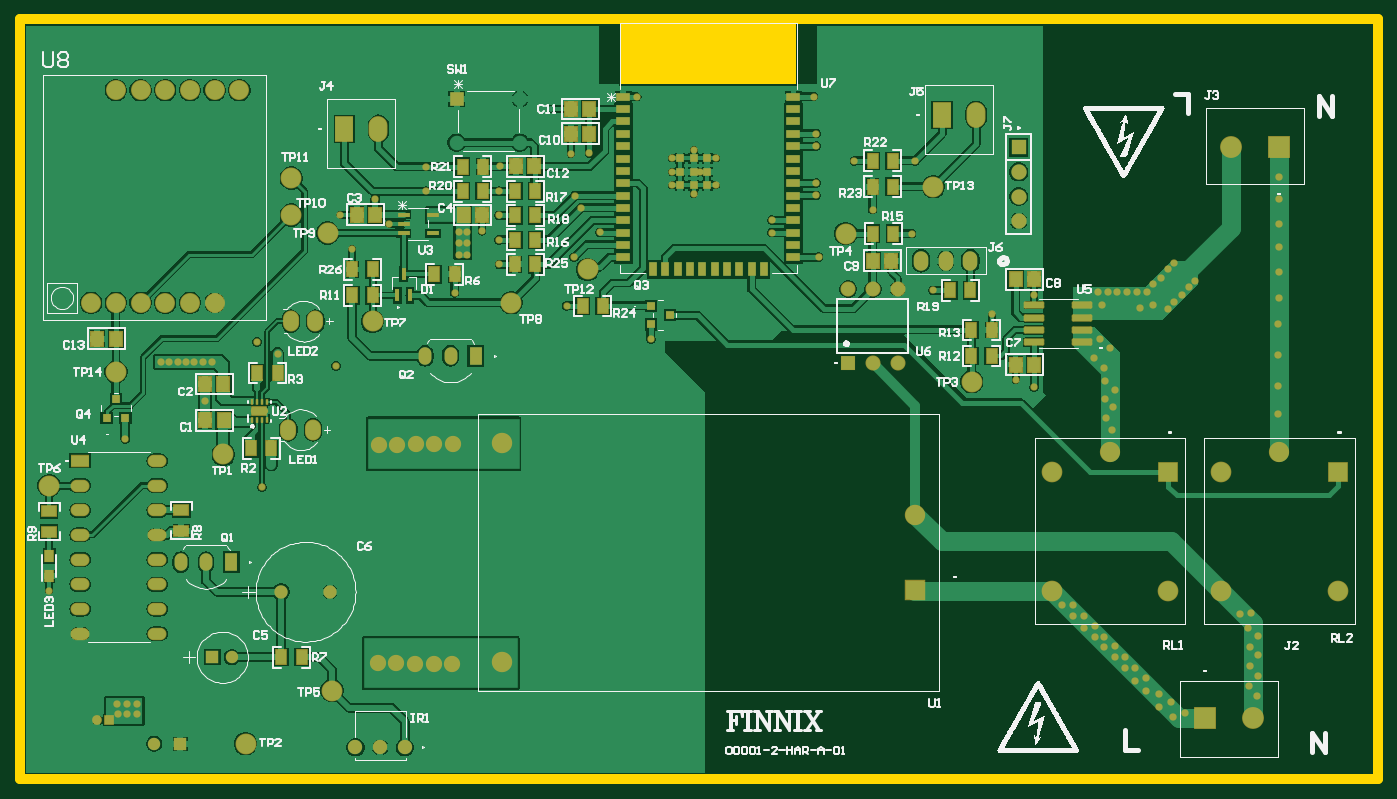
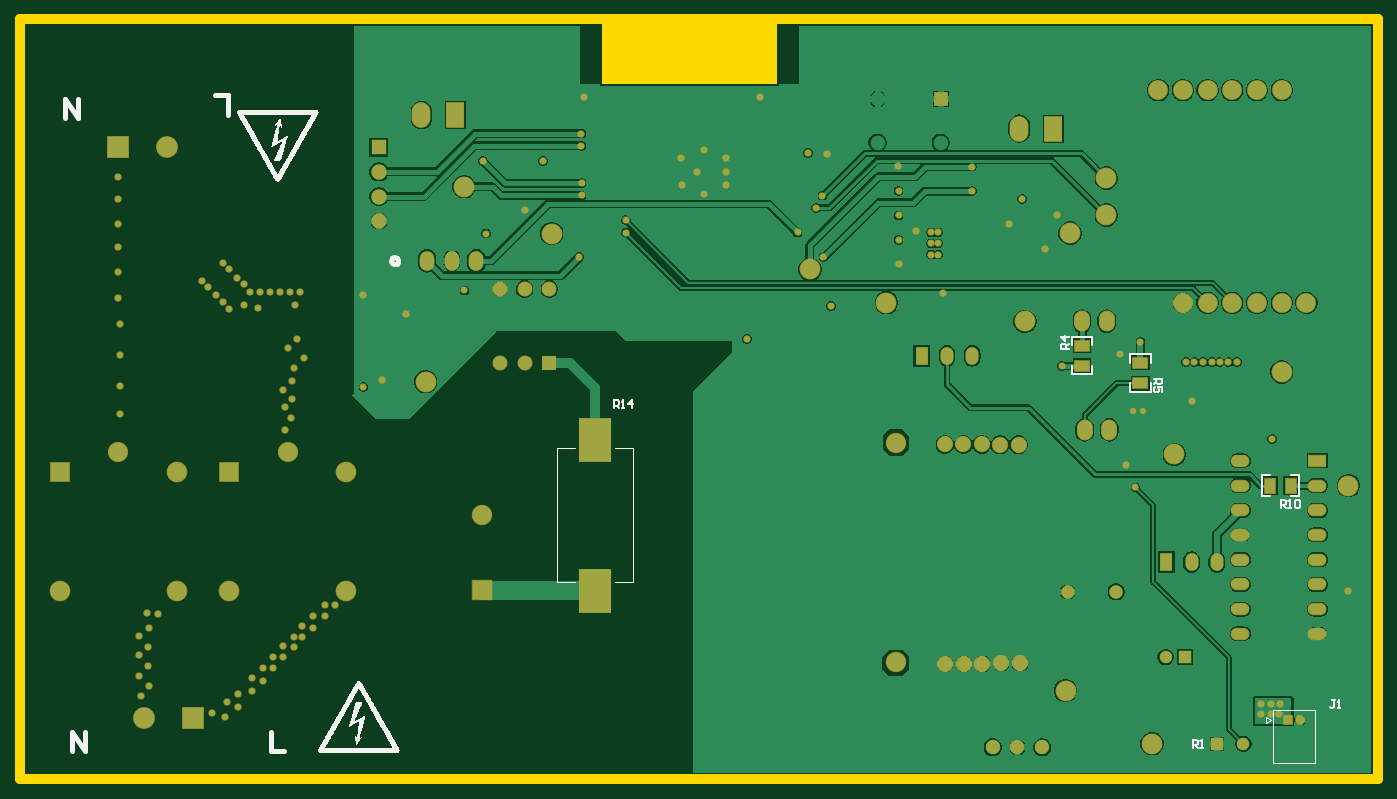
Circuit board: 9 layer files. Board 139.7 x 78.2 mm.
- bottom_copper: PCB-00001-A-01.GBL (62845 bytes)
- bottom_silk: PCB-00001-A-01.GBO (29195 bytes)
- paste: PCB-00001-A-01.GBP (530 bytes)
- bottom_mask: PCB-00001-A-01.GBS (6832 bytes)
- outline: PCB-00001-A-01.GKO (436 bytes)
- top_copper: PCB-00001-A-01.GTL (84702 bytes)
- top_silk: PCB-00001-A-01.GTO (66777 bytes)
- paste: PCB-00001-A-01.GTP (5144 bytes)
- top_mask: PCB-00001-A-01.GTS (10158 bytes)

=== bottom_copper: PCB-00001-A-01.GBL (62845 bytes, source omitted) ===
=== bottom_silk: PCB-00001-A-01.GBO (29195 bytes, source omitted) ===
=== paste: PCB-00001-A-01.GBP ===
G04*
G04 #@! TF.GenerationSoftware,Altium Limited,Altium Designer,24.5.2 (23)*
G04*
G04 Layer_Color=128*
%FSLAX25Y25*%
%MOIN*%
G70*
G04*
G04 #@! TF.SameCoordinates,0F2894EB-3285-49A2-9E44-C4C41DE54E67*
G04*
G04*
G04 #@! TF.FilePolarity,Positive*
G04*
G01*
G75*
%ADD30R,0.04528X0.05906*%
%ADD36R,0.05906X0.04528*%
%ADD142R,0.13400X0.17700*%
G54D30*
X35366Y119000D02*
D03*
X43634D02*
D03*
G54D36*
X96166Y160428D02*
D03*
Y168696D02*
D03*
X119815Y167390D02*
D03*
Y175657D02*
D03*
G54D142*
X317000Y76500D02*
D03*
Y137500D02*
D03*
M02*

=== bottom_mask: PCB-00001-A-01.GBS (6832 bytes, source omitted) ===
=== outline: PCB-00001-A-01.GKO ===
G04*
G04 #@! TF.GenerationSoftware,Altium Limited,Altium Designer,24.5.2 (23)*
G04*
G04 Layer_Color=16711935*
%FSLAX25Y25*%
%MOIN*%
G70*
G04*
G04 #@! TF.SameCoordinates,0F2894EB-3285-49A2-9E44-C4C41DE54E67*
G04*
G04*
G04 #@! TF.FilePolarity,Positive*
G04*
G01*
G75*
%ADD78C,0.03937*%
G36*
X314350Y281500D02*
Y305900D01*
X243450D01*
Y281500D01*
X314350D01*
D02*
G37*
G54D78*
X0Y0D02*
X550000D01*
X550000Y308000D01*
X-0D01*
X0Y0D01*
M02*

=== top_copper: PCB-00001-A-01.GTL (84702 bytes, source omitted) ===
=== top_silk: PCB-00001-A-01.GTO (66777 bytes, source omitted) ===
=== paste: PCB-00001-A-01.GTP ===
G04*
G04 #@! TF.GenerationSoftware,Altium Limited,Altium Designer,24.5.2 (23)*
G04*
G04 Layer_Color=8421504*
%FSLAX25Y25*%
%MOIN*%
G70*
G04*
G04 #@! TF.SameCoordinates,0F2894EB-3285-49A2-9E44-C4C41DE54E67*
G04*
G04*
G04 #@! TF.FilePolarity,Positive*
G04*
G01*
G75*
%ADD25R,0.02000X0.05200*%
%ADD26R,0.05900X0.03500*%
%ADD27R,0.03500X0.05900*%
%ADD28R,0.03500X0.03500*%
%ADD29R,0.00984X0.01968*%
%ADD30R,0.04528X0.05906*%
%ADD31R,0.05118X0.05906*%
%ADD32R,0.03500X0.03200*%
G04:AMPARAMS|DCode=33|XSize=77.56mil|YSize=23.62mil|CornerRadius=2.95mil|HoleSize=0mil|Usage=FLASHONLY|Rotation=180.000|XOffset=0mil|YOffset=0mil|HoleType=Round|Shape=RoundedRectangle|*
%AMROUNDEDRECTD33*
21,1,0.07756,0.01772,0,0,180.0*
21,1,0.07165,0.02362,0,0,180.0*
1,1,0.00591,-0.03583,0.00886*
1,1,0.00591,0.03583,0.00886*
1,1,0.00591,0.03583,-0.00886*
1,1,0.00591,-0.03583,-0.00886*
%
%ADD33ROUNDEDRECTD33*%
%ADD34R,0.03200X0.03500*%
%ADD35R,0.04750X0.02000*%
%ADD36R,0.05906X0.04528*%
%ADD37R,0.03740X0.04724*%
G36*
X96601Y147311D02*
X96563Y147307D01*
X94193D01*
X94155Y147311D01*
X94119Y147322D01*
X94086Y147340D01*
X94056Y147364D01*
X94033Y147393D01*
X94015Y147426D01*
X94004Y147462D01*
X94000Y147500D01*
Y150657D01*
X94004Y150695D01*
X94015Y150731D01*
X94033Y150765D01*
X94056Y150794D01*
X94086Y150818D01*
X94119Y150836D01*
X94155Y150847D01*
X94193Y150850D01*
X96563D01*
X96601Y150847D01*
X96637Y150836D01*
X96670Y150818D01*
X96699Y150794D01*
X96723Y150765D01*
X96741Y150731D01*
X96752Y150695D01*
X96756Y150657D01*
Y147500D01*
X96752Y147462D01*
X96741Y147426D01*
X96723Y147393D01*
X96699Y147364D01*
X96670Y147340D01*
X96637Y147322D01*
X96601Y147311D01*
D02*
G37*
G36*
X100144D02*
X100106Y147307D01*
X97736D01*
X97699Y147311D01*
X97662Y147322D01*
X97629Y147340D01*
X97600Y147364D01*
X97576Y147393D01*
X97558Y147426D01*
X97547Y147462D01*
X97543Y147500D01*
Y150657D01*
X97547Y150695D01*
X97558Y150731D01*
X97576Y150765D01*
X97600Y150794D01*
X97629Y150818D01*
X97662Y150836D01*
X97699Y150847D01*
X97736Y150850D01*
X100106D01*
X100144Y150847D01*
X100180Y150836D01*
X100214Y150818D01*
X100243Y150794D01*
X100267Y150765D01*
X100285Y150731D01*
X100295Y150695D01*
X100299Y150657D01*
Y147500D01*
X100295Y147462D01*
X100285Y147426D01*
X100267Y147393D01*
X100243Y147364D01*
X100214Y147340D01*
X100180Y147322D01*
X100144Y147311D01*
D02*
G37*
G54D25*
X152949Y195949D02*
D03*
X158067D02*
D03*
X155508Y204649D02*
D03*
G54D26*
X244450Y211410D02*
D03*
Y216410D02*
D03*
Y221410D02*
D03*
Y226410D02*
D03*
Y231410D02*
D03*
Y236410D02*
D03*
Y241410D02*
D03*
Y246410D02*
D03*
Y251410D02*
D03*
Y256410D02*
D03*
Y261410D02*
D03*
Y266410D02*
D03*
Y271410D02*
D03*
Y276410D02*
D03*
X313350Y216410D02*
D03*
Y211410D02*
D03*
Y221410D02*
D03*
Y226410D02*
D03*
Y231410D02*
D03*
Y236410D02*
D03*
Y241410D02*
D03*
Y246410D02*
D03*
Y251410D02*
D03*
Y256410D02*
D03*
Y261410D02*
D03*
Y266410D02*
D03*
Y271410D02*
D03*
Y276410D02*
D03*
G54D27*
X256400Y206485D02*
D03*
X261400D02*
D03*
X266400D02*
D03*
X271400D02*
D03*
X276400D02*
D03*
X281400D02*
D03*
X286400D02*
D03*
X291400D02*
D03*
X296400D02*
D03*
X301400D02*
D03*
G54D28*
X267480Y240500D02*
D03*
X272990D02*
D03*
X278500D02*
D03*
Y246010D02*
D03*
Y251520D02*
D03*
X272990D02*
D03*
Y246010D02*
D03*
X267480D02*
D03*
Y251520D02*
D03*
G54D29*
X94197Y145339D02*
D03*
X96165D02*
D03*
X98134D02*
D03*
X100102D02*
D03*
Y152819D02*
D03*
X98134D02*
D03*
X96165D02*
D03*
X94197D02*
D03*
G54D30*
X93681Y134078D02*
D03*
X101949D02*
D03*
X104449Y164578D02*
D03*
X96181D02*
D03*
X134685Y195949D02*
D03*
X142953D02*
D03*
X143000Y206500D02*
D03*
X134732D02*
D03*
X167866Y204500D02*
D03*
X176134D02*
D03*
X200612Y208537D02*
D03*
X208880D02*
D03*
X227972Y191740D02*
D03*
X236240D02*
D03*
X208873Y218484D02*
D03*
X200605D02*
D03*
X200623Y228350D02*
D03*
X208890D02*
D03*
X208890Y238165D02*
D03*
X200623D02*
D03*
X187623Y248164D02*
D03*
X179356D02*
D03*
X179355Y238165D02*
D03*
X187623D02*
D03*
X114268Y49500D02*
D03*
X106000D02*
D03*
X345500Y221000D02*
D03*
X353768D02*
D03*
X353634Y240000D02*
D03*
X345366D02*
D03*
X376732Y198000D02*
D03*
X385000D02*
D03*
X385366Y182000D02*
D03*
Y171500D02*
D03*
X393634D02*
D03*
Y182000D02*
D03*
X353634Y250500D02*
D03*
X345366D02*
D03*
G54D31*
X75112Y145339D02*
D03*
X75075Y160079D02*
D03*
X82555D02*
D03*
X82593Y145339D02*
D03*
X39000Y178500D02*
D03*
X31520D02*
D03*
X136520Y228673D02*
D03*
X144000D02*
D03*
X179760Y228500D02*
D03*
X187240D02*
D03*
X200954Y248200D02*
D03*
X208434D02*
D03*
X223260Y261500D02*
D03*
X230740D02*
D03*
Y271500D02*
D03*
X223260D02*
D03*
X345500Y210000D02*
D03*
X352980D02*
D03*
X403260Y168000D02*
D03*
X410740D02*
D03*
X410756Y202516D02*
D03*
X403275D02*
D03*
G54D32*
X35323Y146303D02*
D03*
X42803D02*
D03*
X39063Y154177D02*
D03*
G54D33*
X410756Y177000D02*
D03*
Y182000D02*
D03*
Y187000D02*
D03*
Y192000D02*
D03*
X430244D02*
D03*
Y187000D02*
D03*
Y182000D02*
D03*
Y177000D02*
D03*
G54D34*
X255563Y184260D02*
D03*
Y191740D02*
D03*
X263437Y188000D02*
D03*
G54D35*
X155508Y221193D02*
D03*
Y224933D02*
D03*
Y228673D02*
D03*
X167358D02*
D03*
Y221193D02*
D03*
G54D36*
X12000Y100232D02*
D03*
Y108500D02*
D03*
X65500Y109000D02*
D03*
Y100732D02*
D03*
G54D37*
X12000Y82233D02*
D03*
Y90500D02*
D03*
M02*

=== top_mask: PCB-00001-A-01.GTS (10158 bytes, source omitted) ===
